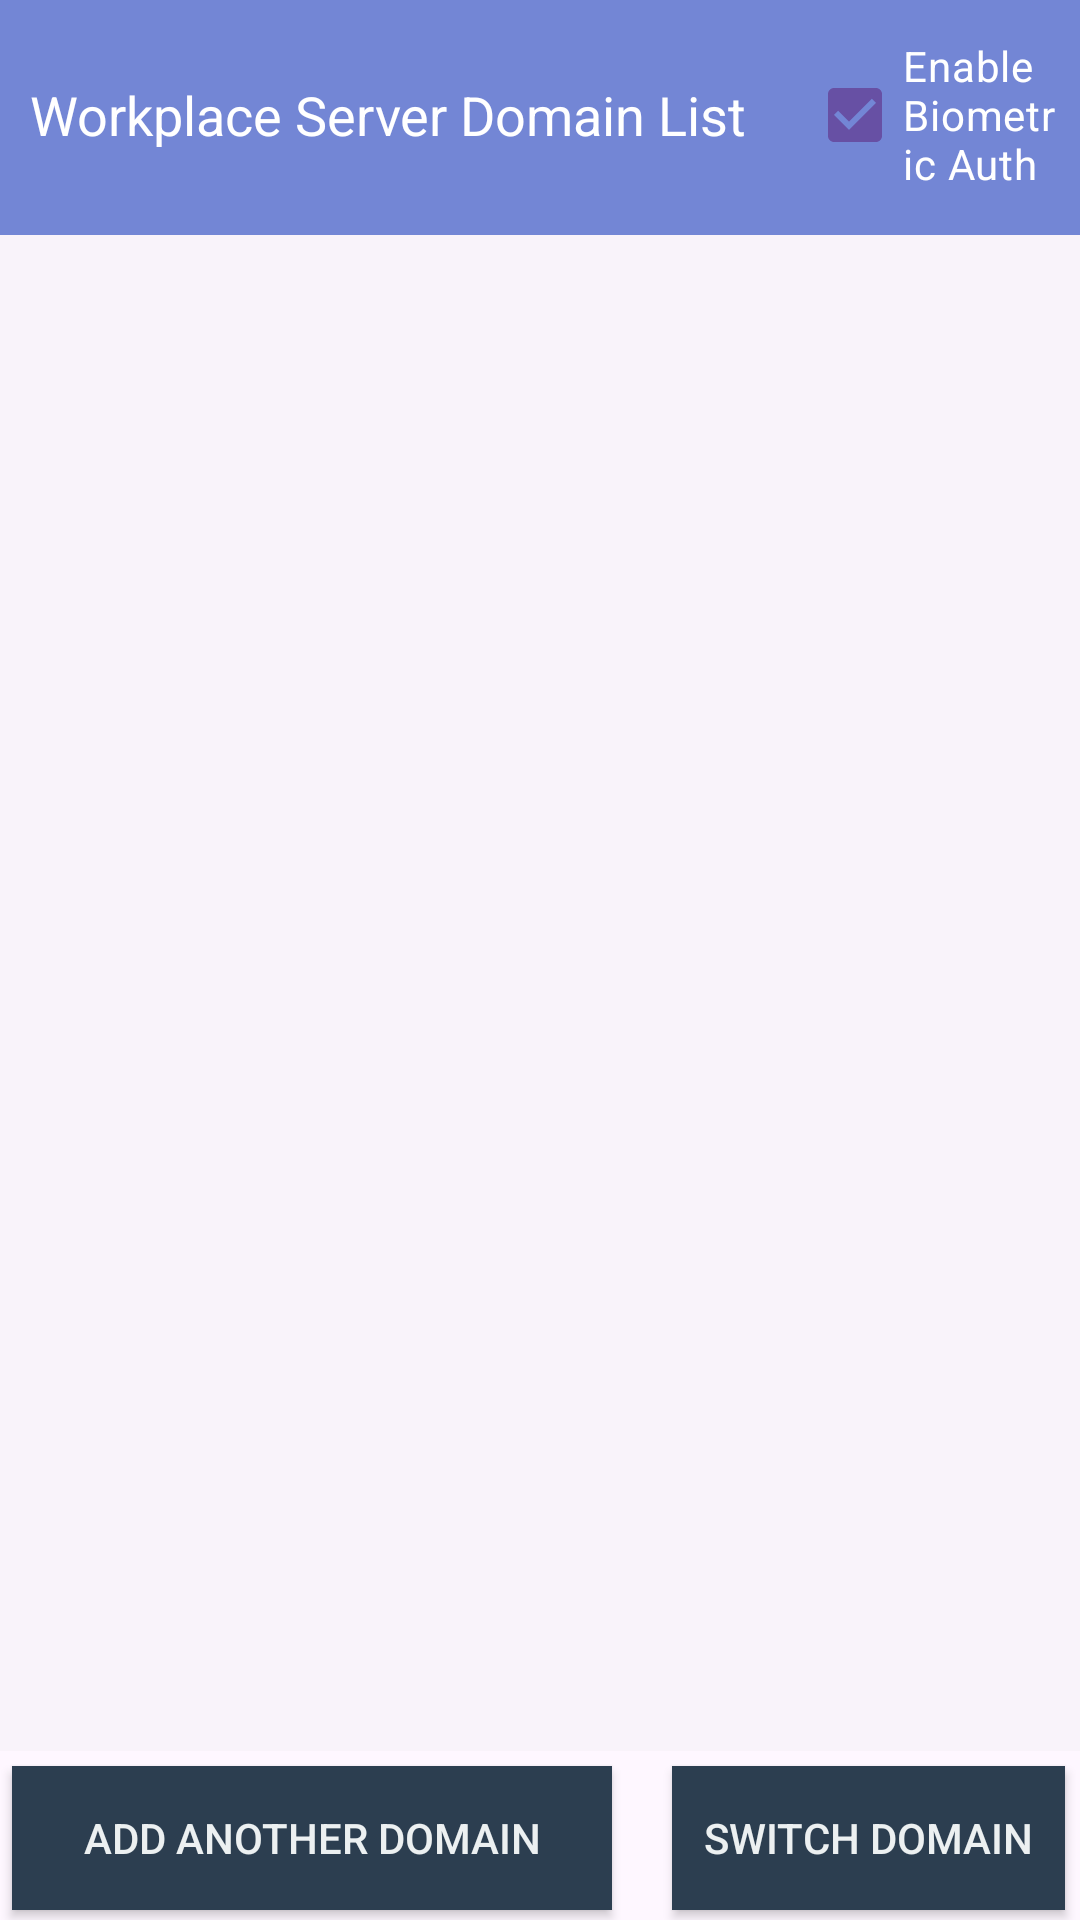

This screen was rendered from an Android layout file. Write that file and the resources it references.
<!-- AndroidManifest.xml: application theme Theme.Remoteattendance_v2 -->
<!-- res/layout/configlist.xml -->
<?xml version="1.0" encoding="utf-8"?>
<RelativeLayout xmlns:android="http://schemas.android.com/apk/res/android"
    android:id="@+id/RelativeLayout1"
    android:layout_width="fill_parent"
    android:layout_height="fill_parent"
    android:gravity="center_vertical" >

    <LinearLayout
        android:id="@+id/linLayHead"
        android:layout_width="match_parent"
        android:layout_height="0dp"
        android:layout_marginTop="57dp"
        android:orientation="vertical" >

    </LinearLayout>

    <TextView
        android:id="@+id/lblDomain"
        android:layout_width="wrap_content"
        android:layout_height="wrap_content"
        android:layout_below="@+id/linLayHead"
        android:layout_alignParentRight="true"
        android:layout_marginLeft="20dp"
        android:layout_marginTop="-35dp"
        android:text="@string/label_domain_def"
        android:textAppearance="?android:attr/textAppearanceSmall"
        android:textColor="@color/colorPrimary"
        android:textSize="12sp"
        android:visibility="invisible" />

    <ImageView
        android:id="@+id/imgLine"
        android:layout_width="fill_parent"
        android:layout_height="wrap_content"
        android:layout_below="@+id/lblDomain"
        android:layout_marginTop="13dp"
        android:background="@drawable/cback"
        android:contentDescription="@string/label_domain_def"
        android:visibility="invisible" />

    <LinearLayout
        android:id="@+id/linLayTitle"
        android:layout_width="match_parent"
        android:layout_height="80dp"
        android:layout_below="@+id/imgLine"
        android:layout_marginTop="2dp"
        android:background="@color/colorPrimary"
        android:orientation="horizontal">


        <TextView
            android:id="@+id/tvConfigTitle"
            android:layout_width="wrap_content"
            android:layout_height="match_parent"
            android:layout_marginLeft="10dp"
            android:gravity="center_vertical"
            android:text="@string/label_serverlist"
            android:textColor="#ffffff"
            android:textSize="18sp" />


        <CheckBox
            android:id="@+id/chkFPActive"
            android:layout_width="wrap_content"
            android:layout_height="match_parent"
            android:layout_marginLeft="20dp"
            android:layout_marginRight="5dp"
            android:checked="true"
            android:layout_marginTop="0dp"
            android:layout_gravity="right"
            android:clickable="true"
            android:focusable="false"
            android:textColor="#ffffff"
            android:textSize="14sp"
            android:text="Enable Biometric Auth"
            android:onClick="onCheckboxClicked"
            android:visibility="visible" />







    </LinearLayout>

    <ScrollView
        android:id="@+id/scrollView1"
        android:layout_width="fill_parent"
        android:layout_height="fill_parent"
        android:layout_below="@+id/linLayTitle"
        android:layout_alignParentStart="true"
        android:layout_marginTop="0dp"
        android:background="#14B9B9B9">

        <LinearLayout
            android:id="@+id/linearLayout1"
            android:layout_width="wrap_content"
            android:layout_height="wrap_content"
            android:orientation="vertical"></LinearLayout>
    </ScrollView>

    <RelativeLayout
        android:id="@+id/relLayBottom"
        android:layout_width="match_parent"
        android:layout_height="wrap_content"
        android:layout_below="@+id/scrollView1"
        android:layout_marginBottom="55dp"
        android:visibility="visible" >

        <Button
            android:id="@+id/btnAddDomain"
            android:layout_width="200dp"
            android:layout_height="wrap_content"
            android:layout_alignParentLeft="true"
            android:layout_centerInParent="false"
            android:layout_centerVertical="false"
            android:layout_marginLeft="4dp"
            android:layout_marginTop="5dp"
            android:layout_marginRight="20dp"
            android:layout_marginBottom="5dp"
            android:background="@color/colorBtn"
            android:text="@string/btn_label_newserver"
            android:textColor="@color/colorTxt" />

        <Button
            android:id="@+id/btnChangeDomain"
            android:layout_toRightOf="@+id/btnAddDomain"
            android:layout_marginTop="5dp"
            android:layout_marginBottom="5dp"
            android:layout_width="200dp"
            android:layout_height="wrap_content"
            android:layout_centerInParent="false"
            android:layout_centerVertical="false"
            android:layout_alignParentRight="true"
            android:textColor="@color/colorTxt"
            android:background="@color/colorBtn"
            android:layout_marginRight="5dp"
            android:text="SWITCH DOMAIN" />


    </RelativeLayout>

</RelativeLayout>
<!-- resources referenced by this layout -->
<resources>
  <color name="colorBtn">#2c3e50</color>
  <color name="colorPrimary">#7386D5</color>
  <color name="colorTxt">#ecf0f1</color>&gt;
  <!-- drawable cback: png bitmap (drawable-v24, 148 bytes) -->
  <string name="btn_label_newserver">Add Another Domain</string>
  <string name="label_domain_def">[Workplace™ Domain Address]</string>
  <string name="label_serverlist">Workplace Server Domain List</string>
  <style name="Theme.Remoteattendance_v2" parent="Base.Theme.Remoteattendance_v2" />
  <style name="Base.Theme.Remoteattendance_v2" parent="Theme.Material3.DayNight.NoActionBar">
          
          
      </style>
</resources>
